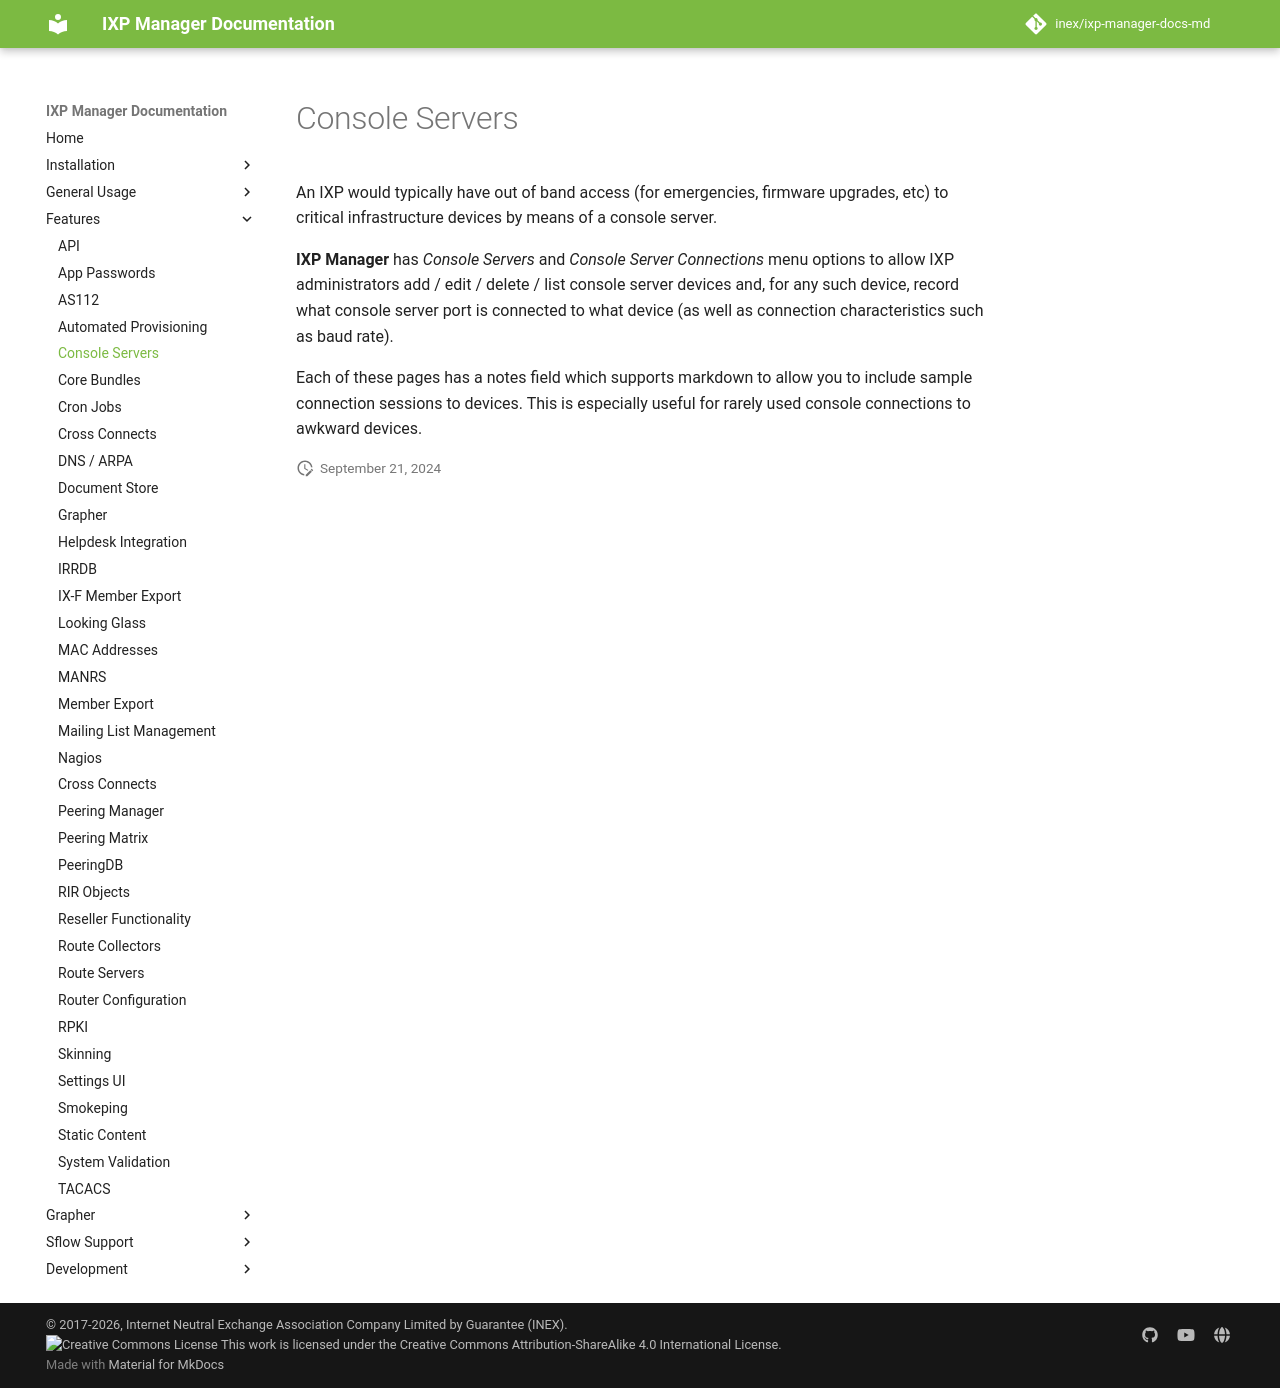

repository: inex/ixp-manager-docs-md · page: 7.5/features/console-servers/index.html · generator: mkdocs

# Console Servers

An IXP would typically have out of band access (for emergencies, firmware upgrades, etc) to critical infrastructure devices by means of a console server.

**IXP Manager** has *Console Servers* and *Console Server Connections* menu options to allow IXP administrators add / edit / delete / list console server devices and, for any such device, record what console server port is connected to what device (as well as connection characteristics such as baud rate).

Each of these pages has a notes field which supports markdown to allow you to include sample connection sessions to devices. This is especially useful for rarely used console connections to awkward devices.
